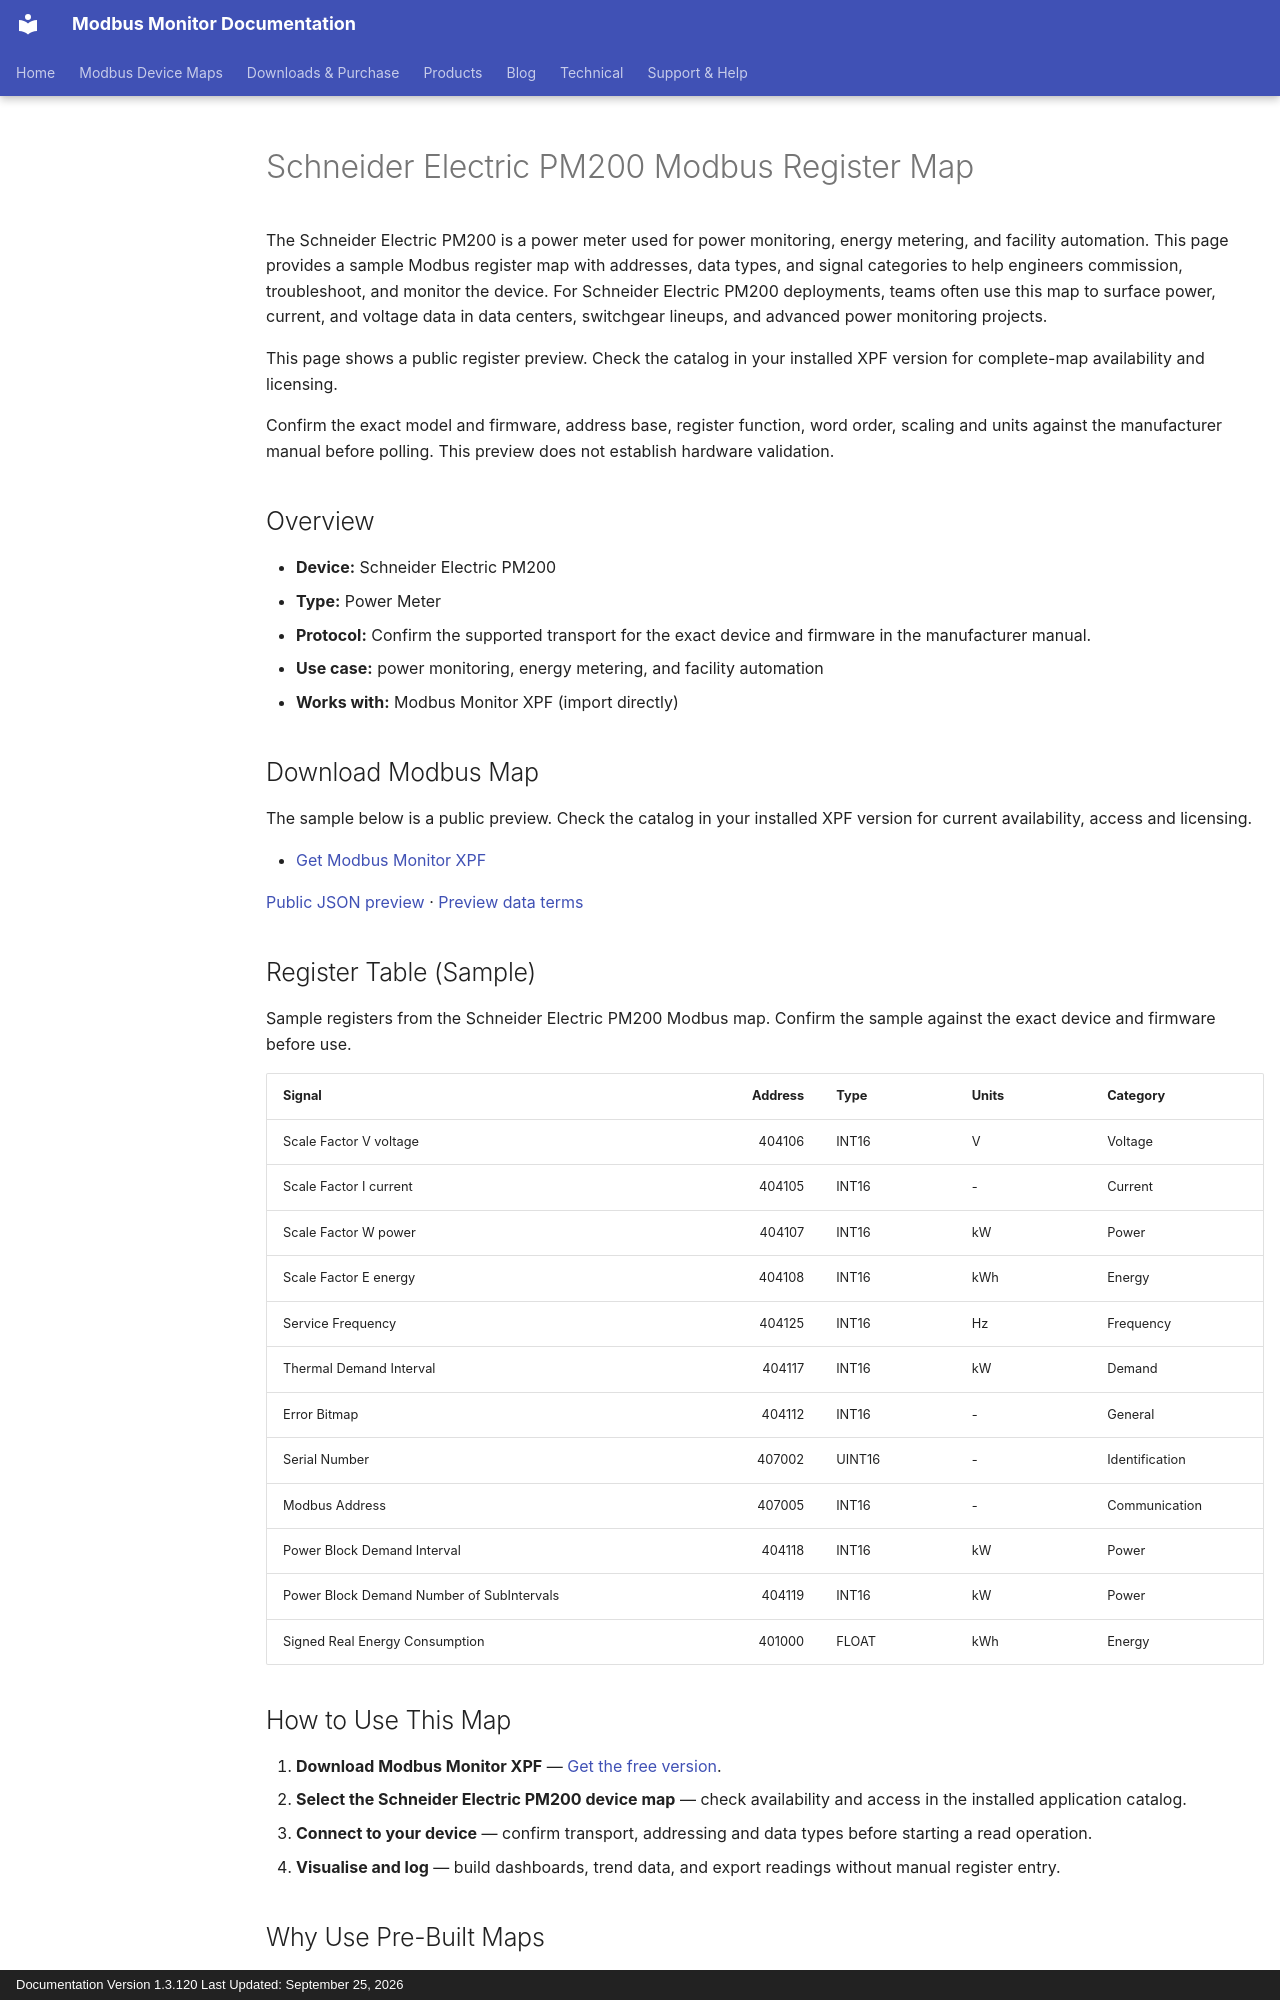

repository: Modbus-Monitor/modbus-monitor-docs · page: products/xpf/device-maps/schneider-electric/pm200/index.html · generator: mkdocs · copyright: Documentation Version 1.3.120 Last Updated: September 25, 2026

---
title: Schneider Electric PM200 Modbus Register Map
description: Schneider Electric PM200 Modbus map and register map with sample Modbus registers, register addresses, and power meter overview for engineers. Includes sample addresses and data types for review before use with Modbus Monitor XPF.
---

# Schneider Electric PM200 Modbus Register Map

The Schneider Electric PM200 is a power meter used for power monitoring, energy metering, and facility automation. This page provides a sample Modbus register map with addresses, data types, and signal categories to help engineers commission, troubleshoot, and monitor the device. For Schneider Electric PM200 deployments, teams often use this map to surface power, current, and voltage data in data centers, switchgear lineups, and advanced power monitoring projects.

This page shows a public register preview. Check the catalog in your installed XPF version for complete-map availability and licensing.

Confirm the exact model and firmware, address base, register function, word order, scaling and units against the manufacturer manual before polling. This preview does not establish hardware validation.

## Overview

- **Device:** Schneider Electric PM200
- **Type:** Power Meter
- **Protocol:** Confirm the supported transport for the exact device and firmware in the manufacturer manual.
- **Use case:** power monitoring, energy metering, and facility automation
- **Works with:** Modbus Monitor XPF (import directly)

## Download Modbus Map

The sample below is a public preview. Check the catalog in your installed XPF version for current availability, access and licensing.

- [Get Modbus Monitor XPF](https://www.modbusmonitor.com/download)

[Public JSON preview](https://modbus-monitor.github.io/modbus-device-maps/maps/schneider-electric/pm200.json) · [Preview data terms](https://modbus-monitor.github.io/modbus-device-maps/data-license/)

## Register Table (Sample)

Sample registers from the Schneider Electric PM200 Modbus map. Confirm the sample against the exact device and firmware before use.

| Signal | Address | Type | Units | Category |
|---|---:|---|---|---|
| Scale Factor V voltage | 404106 | INT16 | V | Voltage |
| Scale Factor I current | 404105 | INT16 | - | Current |
| Scale Factor W power | 404107 | INT16 | kW | Power |
| Scale Factor E energy | 404108 | INT16 | kWh | Energy |
| Service Frequency | 404125 | INT16 | Hz | Frequency |
| Thermal Demand Interval | 404117 | INT16 | kW | Demand |
| Error Bitmap | 404112 | INT16 | - | General |
| Serial Number | 407002 | UINT16 | - | Identification |
| Modbus Address | 407005 | INT16 | - | Communication |
| Power Block Demand Interval | 404118 | INT16 | kW | Power |
| Power Block Demand Number of SubIntervals | 404119 | INT16 | kW | Power |
| Signed Real Energy Consumption | 401000 | FLOAT | kWh | Energy |

## How to Use This Map

1. **Download Modbus Monitor XPF** — [Get the free version](https://www.modbusmonitor.com/download).
2. **Select the Schneider Electric PM200 device map** — check availability and access in the installed application catalog.
3. **Connect to your device** — confirm transport, addressing and data types before starting a read operation.
4. **Visualise and log** — build dashboards, trend data, and export readings without manual register entry.
